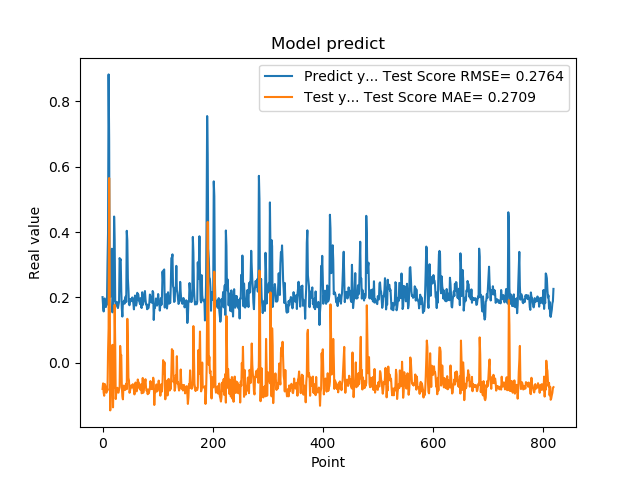

The file beside this chart, header and first rows:
2.010090053081512174e-01, -7.974323471829722343e-02
1.742661595344543457e-01, -6.273614899680386714e-02
1.572303026914596558e-01, -9.086814517942920499e-02
1.941800117492676059e-01, -1.005255650241425047e-01
1.970258951187133512e-01, -6.444939813954130015e-02
1.859861761331558505e-01, -6.882840795319357385e-02
1.705197989940643033e-01, -7.953737057422244350e-02
1.844120919704437256e-01, -9.132763610302406521e-02
1.779371052980423251e-01, -7.593741903864928422e-02
3.004232645034790039e-01, -8.443113943295831036e-02
3.969086110591887873e-01, 3.387203462296763112e-02
8.820003867149353027e-01, 1.057342889495103411e-01
6.841114759445190430e-01, 5.650925977697474067e-01
2.116497457027435580e-01, 2.760804446615262586e-01
2.014262527227401733e-01, -1.453218685755223727e-01
2.061583995819092074e-01, -6.803621340461125933e-02
3.160260915756225586e-01, -6.167090493276575214e-02
3.489396274089813232e-01, 4.380228468172795570e-02
1.544443815946578979e-01, 5.514536680469780267e-02
1.959947794675827026e-01, -1.360136146699187920e-01
1.894801408052444180e-01, -6.223924873268100316e-02
4.474425017833709162e-01, -7.614246132458114824e-02
3.771362304687500555e-01, 1.773336414602531830e-01
1.889318972826004028e-01, 5.771178999064791731e-02
1.752775162458419522e-01, -1.105845034961365769e-01
1.822472065687180121e-01, -8.767083767658431781e-02
1.866402029991149902e-01, -7.880730129326418698e-02
1.715678423643112183e-01, -7.613577029209389613e-02
1.676391065120696744e-01, -9.052792428061616492e-02
1.773854047060013095e-01, -9.109918390757575091e-02
1.872433423995972235e-01, -8.173159932529003302e-02
3.204146027565002441e-01, -7.466089980511178559e-02
3.134283721446990967e-01, 5.177179439027740360e-02
3.171058297157288153e-01, 1.935065576522242495e-02
2.202603369951247891e-01, 2.429278798882414381e-02
1.659800857305526733e-01, -7.012722695334347445e-02
1.415748745203018188e-01, -1.018272894618346830e-01
1.852595061063766479e-01, -1.114997231720594451e-01
1.814238876104354858e-01, -6.964956184128764938e-02
1.905867606401443481e-01, -8.145037746629509023e-02
1.810430586338043213e-01, -7.236153328436750742e-02
1.954265981912612915e-01, -8.280675207716117758e-02
2.029463946819305142e-01, -6.782105570548857543e-02
1.862521618604660034e-01, -6.354530389812260149e-02
4.038094580173492432e-01, -8.041646176526556777e-02
3.743042349815369207e-01, 1.346660350403814654e-01
2.572054266929626465e-01, 6.331635751341321838e-02
2.253161966800689420e-01, -4.550596362421248375e-02
1.787700653076171875e-01, -5.407085133170343172e-02
1.761920750141143799e-01, -9.144004435165146993e-02
1.861467957496643066e-01, -8.492012022572542618e-02
1.954011768102645874e-01, -7.543582342215385261e-02
1.907722949981689176e-01, -6.881283932200811526e-02
1.898660957813262939e-01, -7.484200458801473776e-02
2.001174986362457275e-01, -7.479781743317252818e-02
1.922753006219863892e-01, -6.513396493580055069e-02
1.810636967420578003e-01, -7.435058287517529174e-02
1.635809391736984530e-01, -8.310872958825084311e-02
1.916799396276473999e-01, -9.643166164605303237e-02
2.058236002922058105e-01, -6.796464735636117971e-02
1.857409924268722812e-01, -6.013933609800173330e-02
... 759 more rows
